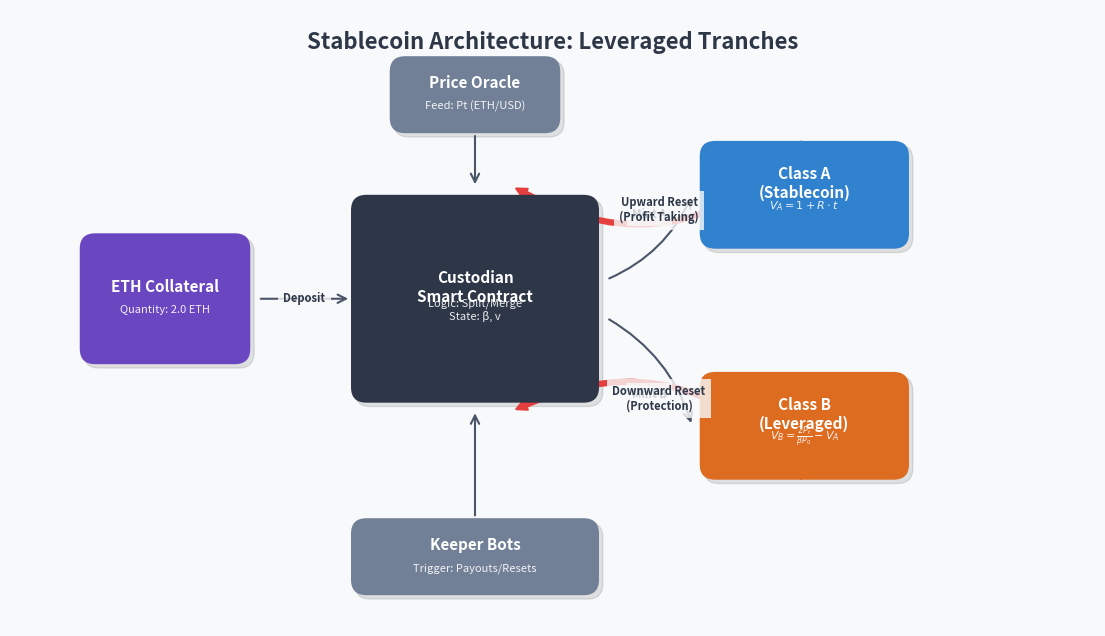

Generate this figure with matplotlib:

import matplotlib.pyplot as plt
import matplotlib.patches as patches
from matplotlib.patches import FancyBboxPatch, FancyArrowPatch
import matplotlib.patheffects as path_effects

def draw_beautiful_diagram():
    # Setup Figure with high resolution and modern size
    fig, ax = plt.subplots(figsize=(14, 8), dpi=300)
    ax.set_xlim(0, 14)
    ax.set_ylim(0, 8)
    ax.axis('off')
    
    # Modern Color Palette
    colors = {
        'bg': '#F8F9FA',
        'eth': '#6B46C1',      # Purple
        'contract': '#2D3748', # Dark Gray/Navy
        'class_a': '#3182CE',  # Blue
        'class_b': '#DD6B20',  # Orange
        'oracle': '#718096',   # Gray
        'trigger': '#E53E3E',  # Red
        'text_light': '#FFFFFF',
        'text_dark': '#2D3748'
    }
    
    # Set background color
    fig.patch.set_facecolor(colors['bg'])
    ax.set_facecolor(colors['bg'])

    # Helper: Draw Rounded Box with Shadow
    def draw_node(x, y, w, h, text, subtext="", color='gray', text_color='white'):
        # Shadow
        shadow = FancyBboxPatch((x+0.05, y-0.05), w, h, boxstyle="round,pad=0.1,rounding_size=0.2", 
                                fc='black', alpha=0.1, zorder=1)
        ax.add_patch(shadow)
        
        # Main Box
        box = FancyBboxPatch((x, y), w, h, boxstyle="round,pad=0.1,rounding_size=0.2", 
                             fc=color, ec='none', zorder=2)
        ax.add_patch(box)
        
        # Text
        cx = x + w/2
        cy = y + h/2
        
        # Title
        ax.text(cx, cy + (0.15 if subtext else 0), text, ha='center', va='center', 
                fontsize=11, fontweight='bold', color=text_color, zorder=3,
                fontfamily='sans-serif')
        
        # Subtext (Equations/Detail)
        if subtext:
            ax.text(cx, cy - 0.15, subtext, ha='center', va='center', 
                    fontsize=8, color=text_color, zorder=3, alpha=0.9,
                    fontfamily='sans-serif', style='italic')
            
        return box

    # Helper: Draw Curved Arrow
    def draw_edge(x1, y1, x2, y2, label="", rad=0.0, color='#4A5568', style='simple'):
        arrow = FancyArrowPatch((x1, y1), (x2, y2), 
                                connectionstyle=f"arc3,rad={rad}",
                                arrowstyle=style,
                                mutation_scale=15, 
                                color=color, lw=1.5, zorder=1)
        ax.add_patch(arrow)
        
        if label:
            # Calculate mid point for label
            mx = (x1 + x2)/2
            my = (y1 + y2)/2
            # Simple offset adjustment for curve
            if rad != 0:
                my += rad * 1.5 
            
            t = ax.text(mx, my, label, ha='center', va='center', fontsize=8, 
                        color=colors['text_dark'], fontweight='bold',
                        bbox=dict(facecolor=colors['bg'], edgecolor='none', alpha=0.8))

    # --- 1. Nodes ---

    # Input: ETH
    draw_node(1, 3.5, 2, 1.5, "ETH Collateral", "Quantity: 2.0 ETH", colors['eth'])
    
    # Center: Smart Contract
    draw_node(4.5, 3.0, 3, 2.5, "Custodian\nSmart Contract", "Logic: Split/Merge\nState: β, v", colors['contract'])
    
    # Top Input: Oracle
    draw_node(5, 6.5, 2, 0.8, "Price Oracle", f"Feed: Pt (ETH/USD)", colors['oracle'])
    
    # Outputs: Tranches
    # Class A (Top Right)
    draw_node(9, 5.0, 2.5, 1.2, "Class A\n(Stablecoin)", r"$V_A = 1 + R \cdot t$", colors['class_a'])
    
    # Class B (Bottom Right)
    draw_node(9, 2.0, 2.5, 1.2, "Class B\n(Leveraged)", r"$V_B = \frac{2P_t}{\beta P_0} - V_A$", colors['class_b'])

    # --- 2. Connections ---

    # Input Flow
    draw_edge(3.2, 4.25, 4.4, 4.25, "Deposit", style='->')
    
    # Oracle Feed
    draw_edge(6, 6.4, 6, 5.7, "", style='->')
    
    # Output Splits
    draw_edge(7.7, 4.5, 8.8, 5.6, "Mint A", rad=0.2, style='->')
    draw_edge(7.7, 4.0, 8.8, 2.6, "Mint B", rad=-0.2, style='->')

    # --- 3. Feedback Loops (Resets) ---

    # Upward Reset (B -> Contract)
    # Loop from B top to Contract top
    draw_edge(10.25, 6.3, 6.5, 5.7, "Upward Reset\n(Profit Taking)", rad=-0.4, color=colors['trigger'], style='simple')
    # Connect A to this loop? Graphically hard, implies system reset.
    # Let's draw arrow FROM the system state "Class B Value" back to Contract.
    
    # Downward Reset (B -> Contract)
    # Loop from B bottom to Contract bottom
    draw_edge(10.25, 1.9, 6.5, 2.8, "Downward Reset\n(Protection)", rad=0.4, color=colors['trigger'], style='simple')

    # Regular Payout (Time -> Contract)
    # Just an arrow on the contract self-loop?
    # Let's add a "Keeper" node for triggers
    draw_node(4.5, 0.5, 3, 0.8, "Keeper Bots", "Trigger: Payouts/Resets", colors['oracle'])
    draw_edge(6, 1.4, 6, 2.8, "", style='->')

    # Title
    ax.text(7, 7.5, "Stablecoin Architecture: Leveraged Tranches", ha='center', fontsize=16, fontweight='bold', color=colors['text_dark'])

    plt.savefig('beautiful_architecture.png', bbox_inches='tight', dpi=300)
    print("Saved beautiful_architecture.png")

if __name__ == "__main__":
    draw_beautiful_diagram()
